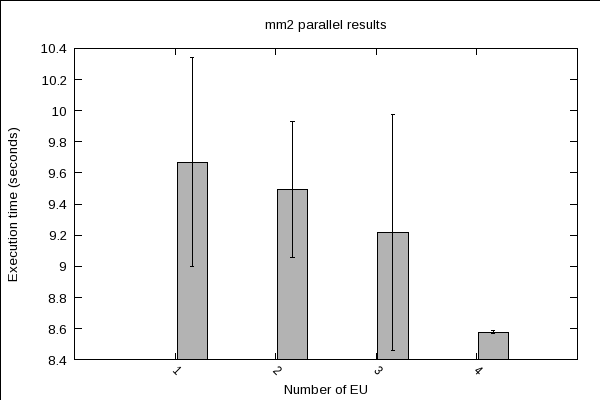

Data behind this chart, as committed beside it:
1	9.6693	0.67082	0.67082
2	9.493	0.4355	0.4355
3	9.218	0.7567	0.7567
4	8.577	0.00916	0.00916
